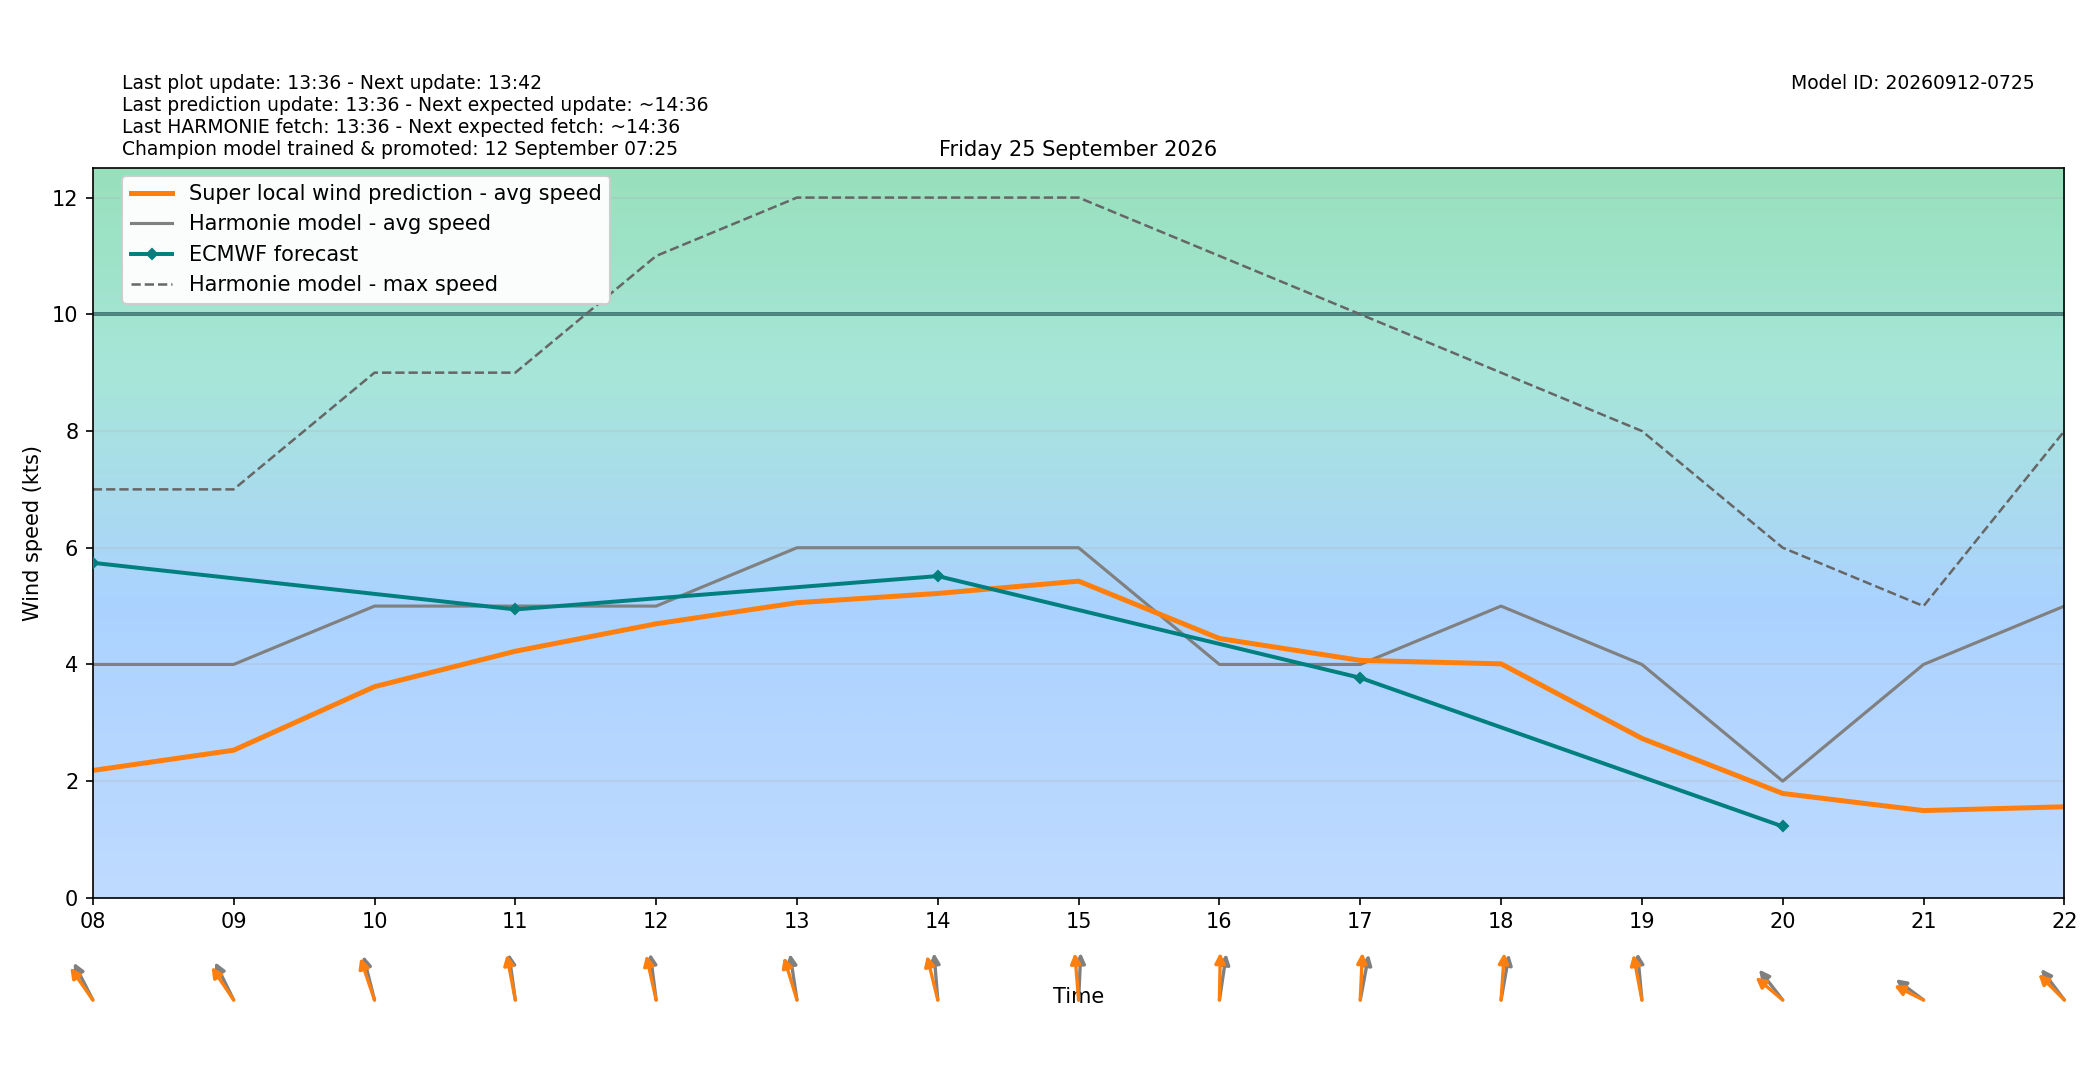

The table this chart was drawn from, first rows:
target_time_utc, target_time_local, hour_utc, hour_local, forecast_wind_speed, forecast_wind_min, forecast_wind_max, lstm_pred_wind_speed, delta_speed_lstm_minus_forecast, forecast_wind_dir_deg, lstm_pred_wind_dir_deg, delta_dir_lstm_minus_forecast
2026-09-24T22:00:00Z, 2026-09-25T00:00:00+0200, 22, 00, 4.0, 4.0, 6.0, 1.154, -2.846, 112.0, 108.9, -3.081
2026-09-24T23:00:00Z, 2026-09-25T01:00:00+0200, 23, 01, 5.0, 5.0, 7.0, 1.16, -3.84, 127.0, 122.6, -4.434
2026-09-25T00:00:00Z, 2026-09-25T02:00:00+0200, 00, 02, 5.0, 5.0, 8.0, 1.289, -3.711, 135.0, 129.2, -5.812
2026-09-25T01:00:00Z, 2026-09-25T03:00:00+0200, 01, 03, 6.0, 6.0, 9.0, 1.619, -4.381, 144.0, 137.5, -6.471
2026-09-25T02:00:00Z, 2026-09-25T04:00:00+0200, 02, 04, 6.0, 6.0, 10.0, 1.962, -4.038, 146.0, 140.9, -5.133
2026-09-25T03:00:00Z, 2026-09-25T05:00:00+0200, 03, 05, 6.0, 6.0, 11.0, 2.623, -3.377, 158.0, 150.5, -7.488
2026-09-25T04:00:00Z, 2026-09-25T06:00:00+0200, 04, 06, 5.0, 5.0, 10.0, 2.502, -2.498, 157.0, 152.6, -4.434
2026-09-25T05:00:00Z, 2026-09-25T07:00:00+0200, 05, 07, 5.0, 5.0, 8.0, 2.308, -2.692, 151.0, 144.1, -6.89
2026-09-25T06:00:00Z, 2026-09-25T08:00:00+0200, 06, 08, 4.0, 4.0, 7.0, 2.184, -1.816, 142.0, 133.2, -8.793
2026-09-25T07:00:00Z, 2026-09-25T09:00:00+0200, 07, 09, 4.0, 4.0, 7.0, 2.53, -1.47, 143.0, 134.3, -8.709
2026-09-25T08:00:00Z, 2026-09-25T10:00:00+0200, 08, 10, 5.0, 5.0, 9.0, 3.619, -1.381, 159.0, 152.7, -6.265
2026-09-25T09:00:00Z, 2026-09-25T11:00:00+0200, 09, 11, 5.0, 5.0, 9.0, 4.226, -0.7735, 168.0, 163.8, -4.183
2026-09-25T10:00:00Z, 2026-09-25T12:00:00+0200, 10, 12, 5.0, 5.0, 11.0, 4.696, -0.3037, 169.0, 161.2, -7.755
2026-09-25T11:00:00Z, 2026-09-25T13:00:00+0200, 11, 13, 6.0, 6.0, 12.0, 5.058, -0.9422, 167.0, 155, -11.96
2026-09-25T12:00:00Z, 2026-09-25T14:00:00+0200, 12, 14, 6.0, 6.0, 12.0, 5.216, -0.7835, 173.0, 159.4, -13.6
2026-09-25T13:00:00Z, 2026-09-25T15:00:00+0200, 13, 15, 6.0, 6.0, 12.0, 5.427, -0.5727, 184.0, 172.9, -11.11
2026-09-25T14:00:00Z, 2026-09-25T16:00:00+0200, 14, 16, 4.0, 4.0, 11.0, 4.445, 0.4449, 193.0, 181.5, -11.47
2026-09-25T15:00:00Z, 2026-09-25T17:00:00+0200, 15, 17, 4.0, 4.0, 10.0, 4.069, 0.06935, 196.0, 184, -12.04
2026-09-25T16:00:00Z, 2026-09-25T18:00:00+0200, 16, 18, 5.0, 5.0, 9.0, 4.01, -0.9895, 195.0, 186, -9.016
2026-09-25T17:00:00Z, 2026-09-25T19:00:00+0200, 17, 19, 4.0, 4.0, 8.0, 2.733, -1.267, 172.0, 163.8, -8.175
2026-09-25T18:00:00Z, 2026-09-25T20:00:00+0200, 18, 20, 2.0, 2.0, 6.0, 1.789, -0.2111, 130.0, 118.7, -11.27
2026-09-25T19:00:00Z, 2026-09-25T21:00:00+0200, 19, 21, 4.0, 4.0, 5.0, 1.496, -2.504, 116.0, 108, -8.049
2026-09-25T20:00:00Z, 2026-09-25T22:00:00+0200, 20, 22, 5.0, 5.0, 8.0, 1.561, -3.439, 131.0, 123.1, -7.94
2026-09-25T21:00:00Z, 2026-09-25T23:00:00+0200, 21, 23, 5.0, 5.0, 8.0, 1.499, -3.501, 137.0, 129.4, -7.563
